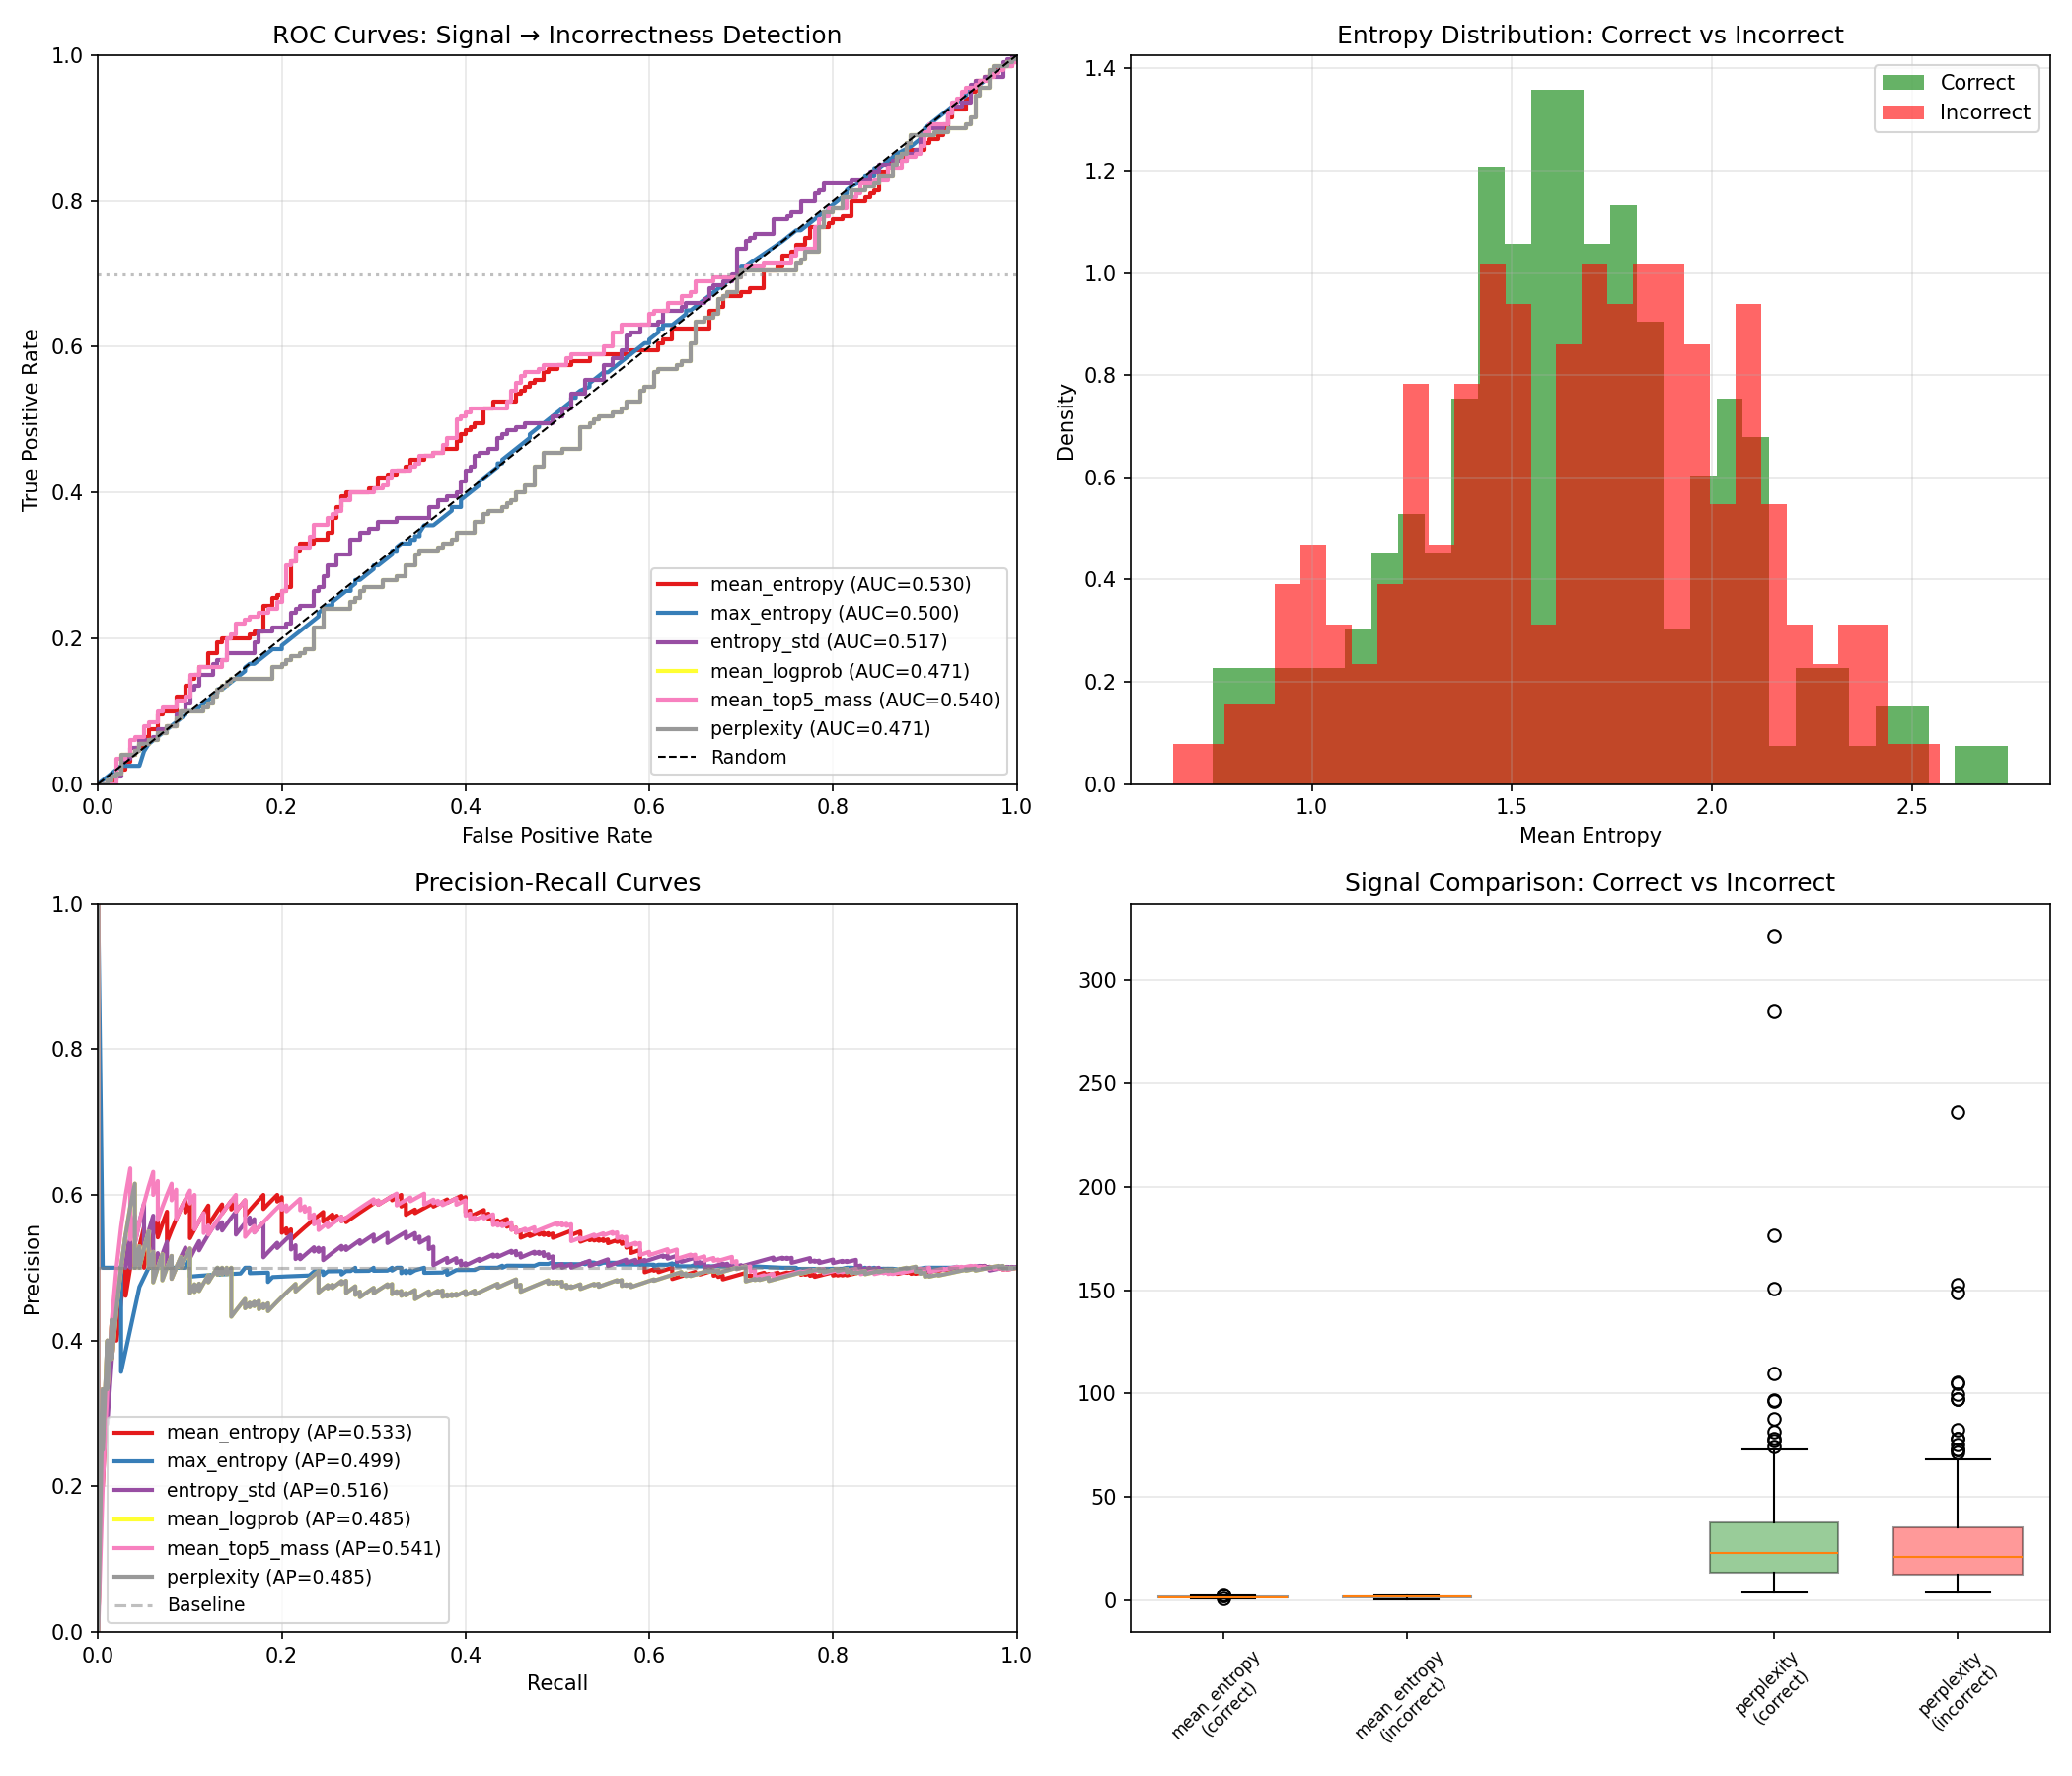

The file beside this chart, header and first rows:
question_idx, label, type, mean_entropy, max_entropy, entropy_std, mean_logprob, mean_top5_mass, perplexity
0, 0, correct, 1.619, 4.669, 1.425, -3.127, 0.8552, 22.8
0, 1, incorrect, 1.679, 4.669, 1.421, -4.157, 0.8509, 63.91
1, 0, correct, 1.31, 4.121, 1.339, -2.892, 0.8934, 18.04
1, 1, incorrect, 1.396, 3.671, 1.152, -3.449, 0.8961, 31.48
2, 0, correct, 0.9076, 3.203, 0.9732, -3.757, 0.9485, 42.82
2, 1, incorrect, 0.8803, 3.203, 1.011, -2.565, 0.9451, 13
3, 0, correct, 1.417, 4.524, 1.265, -2.292, 0.883, 9.895
3, 1, incorrect, 1.382, 4.524, 1.294, -2.336, 0.8843, 10.34
4, 0, correct, 1.278, 4.152, 1.171, -2.423, 0.8951, 11.28
4, 1, incorrect, 1.394, 4.152, 1.177, -2.295, 0.8884, 9.927
5, 0, correct, 1.251, 3.612, 1.097, -3.847, 0.9149, 46.84
5, 1, incorrect, 1.264, 5.227, 1.318, -3.553, 0.9095, 34.93
6, 0, correct, 1.54, 5.441, 1.422, -3.284, 0.8766, 26.68
6, 1, incorrect, 1.447, 5.441, 1.468, -3.654, 0.8844, 38.61
7, 0, correct, 1.263, 5.698, 1.345, -2.086, 0.8957, 8.05
7, 1, incorrect, 1.033, 5.698, 1.363, -1.724, 0.9123, 5.606
8, 0, correct, 1.216, 5.285, 1.343, -2.306, 0.901, 10.03
8, 1, incorrect, 1.166, 5.285, 1.355, -2.077, 0.902, 7.979
9, 0, correct, 0.9387, 3.203, 0.9695, -2.123, 0.9465, 8.355
9, 1, incorrect, 0.9204, 3.203, 0.9425, -2.944, 0.9472, 18.99
10, 0, correct, 0.7521, 7.109, 1.416, -2.187, 0.9425, 8.912
10, 1, incorrect, 0.7498, 7.109, 1.414, -1.835, 0.9427, 6.265
11, 0, correct, 1.349, 7.133, 1.652, -2.376, 0.8862, 10.76
11, 1, incorrect, 1.356, 7.133, 1.657, -2.473, 0.8876, 11.86
12, 0, correct, 0.8411, 4.919, 1.254, -1.658, 0.9344, 5.247
12, 1, incorrect, 0.9619, 4.919, 1.315, -1.694, 0.9179, 5.441
13, 0, correct, 1.487, 5.817, 1.446, -2.044, 0.8833, 7.72
13, 1, incorrect, 1.383, 5.817, 1.464, -2.574, 0.8882, 13.11
14, 0, correct, 1.141, 5.068, 1.243, -1.678, 0.9132, 5.355
14, 1, incorrect, 0.9409, 5.068, 1.221, -1.731, 0.9237, 5.644
15, 0, correct, 1.204, 3.201, 0.8847, -2.61, 0.9278, 13.6
15, 1, incorrect, 1.319, 3.201, 0.9417, -2.733, 0.9124, 15.37
16, 0, correct, 1.353, 4.13, 1.209, -2.451, 0.8859, 11.6
16, 1, incorrect, 1.279, 4.128, 1.207, -2.49, 0.895, 12.07
17, 0, correct, 1.468, 4.551, 1.201, -2.92, 0.8817, 18.53
17, 1, incorrect, 1.442, 4.551, 1.196, -2.793, 0.8848, 16.32
18, 0, correct, 1.286, 4.13, 1.191, -2.453, 0.9065, 11.62
18, 1, incorrect, 1.171, 4.13, 1.133, -2.774, 0.9235, 16.02
19, 0, correct, 1.785, 3.474, 1.217, -3.048, 0.8362, 21.07
19, 1, incorrect, 1.414, 3.474, 1.308, -2.514, 0.8658, 12.36
20, 0, correct, 1.511, 5.939, 1.637, -2.567, 0.8672, 13.03
20, 1, incorrect, 1.653, 5.939, 1.678, -3.054, 0.8498, 21.2
21, 0, correct, 1.581, 5.655, 1.711, -1.629, 0.8528, 5.099
21, 1, incorrect, 1.5, 5.655, 1.707, -1.814, 0.8597, 6.136
22, 0, correct, 1.346, 3.777, 1.212, -1.995, 0.8921, 7.351
22, 1, incorrect, 1.199, 3.777, 1.208, -1.937, 0.9023, 6.936
23, 0, correct, 1.236, 6.718, 1.388, -2.896, 0.908, 18.1
23, 1, incorrect, 1.237, 6.718, 1.379, -2.57, 0.9088, 13.07
24, 0, correct, 1.411, 6.927, 1.518, -2.706, 0.8861, 14.97
24, 1, incorrect, 1.314, 3.784, 1.263, -1.88, 0.8948, 6.555
25, 0, correct, 1.618, 4.61, 1.155, -3.478, 0.8772, 32.4
25, 1, incorrect, 1.241, 4.61, 1.147, -2.041, 0.9084, 7.695
26, 0, correct, 1.423, 6.676, 1.694, -2.039, 0.8787, 7.686
26, 1, incorrect, 1.396, 6.684, 1.75, -2.416, 0.876, 11.2
27, 0, correct, 0.9587, 5.076, 1.299, -1.94, 0.9239, 6.961
27, 1, incorrect, 0.9923, 5.076, 1.309, -1.971, 0.9213, 7.178
28, 0, correct, 1.218, 4.743, 1.318, -2.135, 0.9033, 8.461
28, 1, incorrect, 1.195, 4.743, 1.285, -2.385, 0.9062, 10.86
29, 0, correct, 0.8584, 4.118, 1.067, -1.801, 0.9441, 6.059
29, 1, incorrect, 0.6526, 4.118, 1.056, -1.358, 0.9502, 3.887
... 340 more rows
